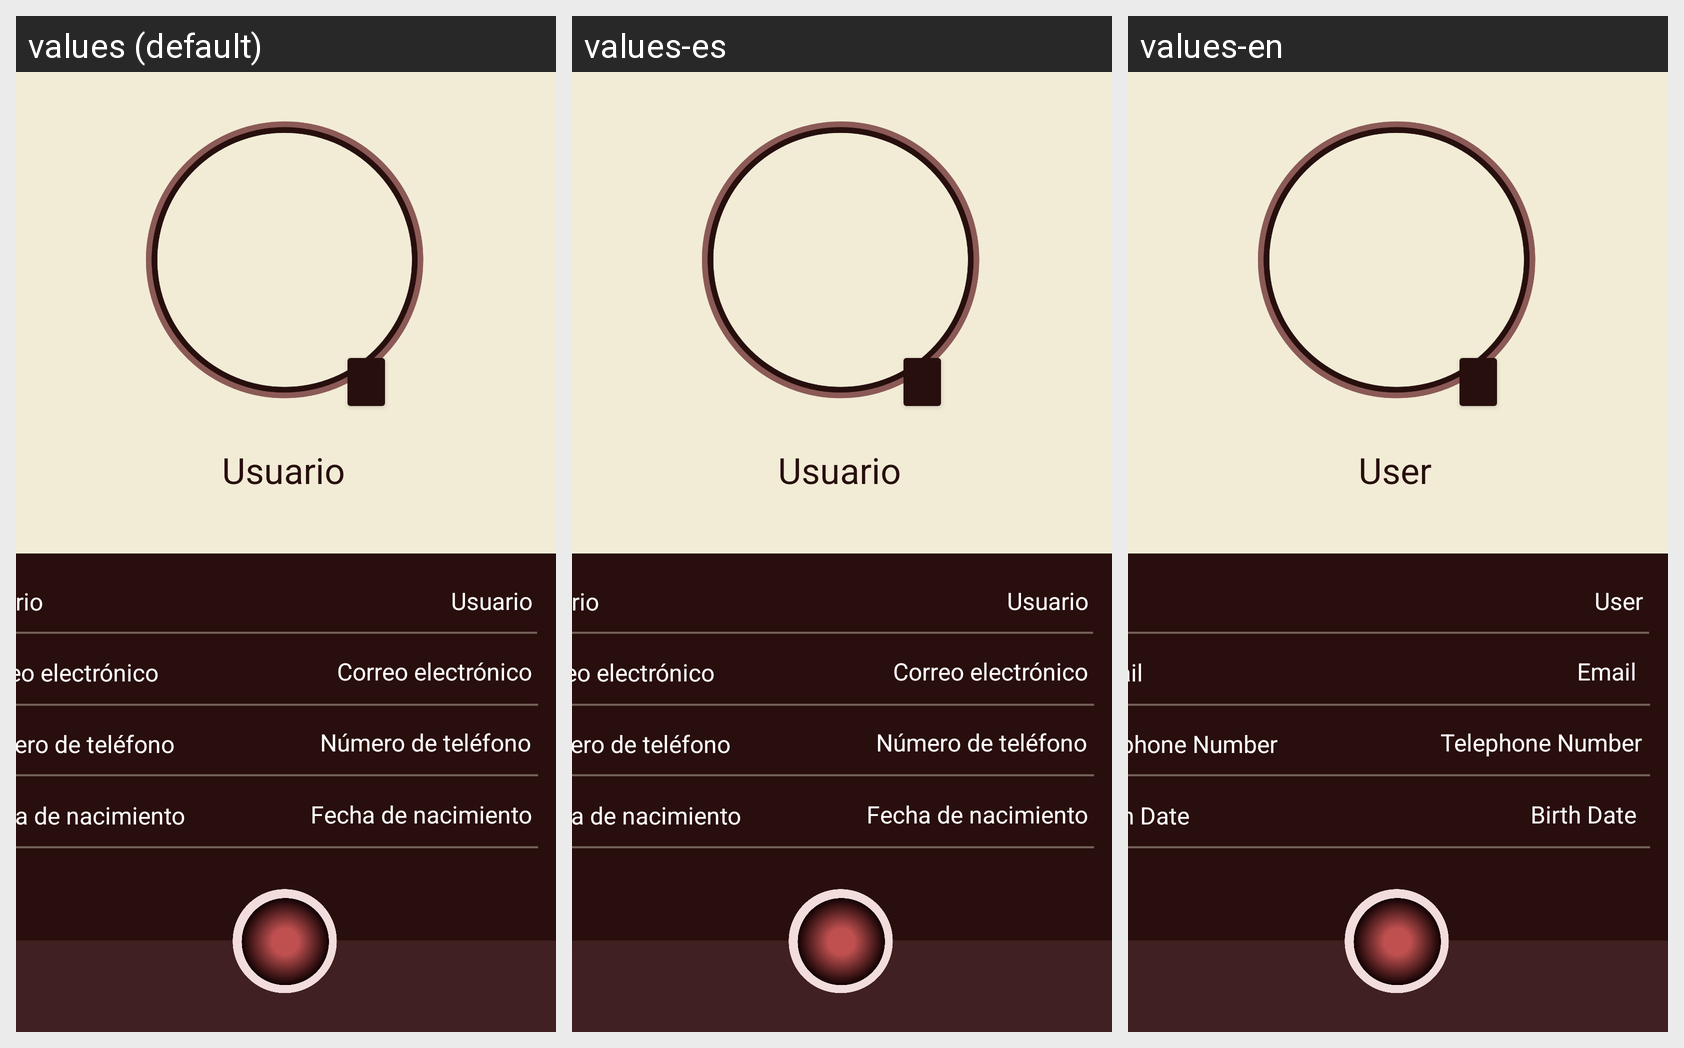

For this localized Android screen grid, give each drawn string resource with its value in every locale shown.
Android screen res/layout/activity_info_usuario.xml rendered under 3 locales, left to right: values (default), values-es, values-en. Device: Nexus 5 (rendered at 1080×1920; each locale shown at half size, 540×960, under a caption strip naming it); theme Theme.CoffeeStation.
Strings drawn on this screen, with the default value and each locale's value (text and hints the layout hard-codes, and strings that could not be matched under every locale, appear in the picture but are not listed):

usuario
  values: Usuario
  values-es: Usuario
  values-en: User

telefono
  values: Número de teléfono
  values-es: Número de teléfono
  values-en: Telephone Number

correo
  values: Correo electrónico
  values-es: Correo electrónico
  values-en: Email

fecha
  values: Fecha de nacimiento
  values-es: Fecha de nacimiento
  values-en: Birth Date
